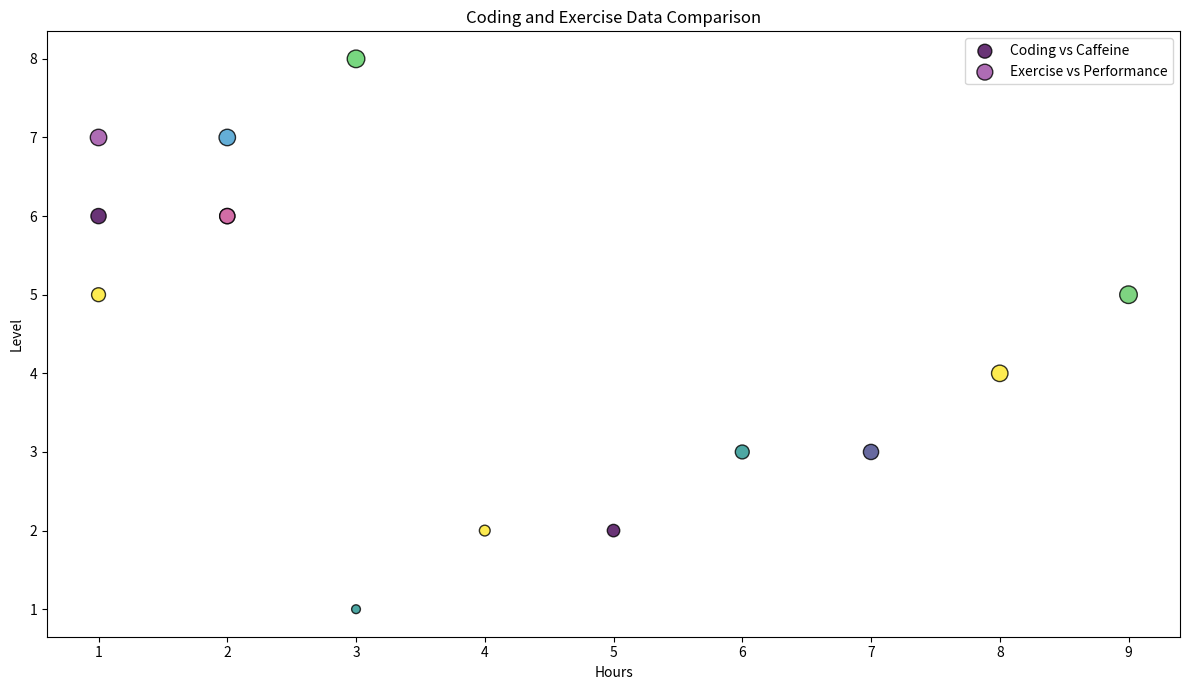

Generate this figure with matplotlib:
import matplotlib.pyplot as plt
import numpy as np

# Original data
hours_of_coding = np.array([5, 6, 8, 7, 9, 4, 3])
caffeine_consumption = np.array([2, 3, 4, 3, 5, 2, 1])
tiredness_level = np.array([4, 5, 7, 6, 8, 3, 2])
marker_sizes_coding = tiredness_level * 20

# New data for another group
hours_of_exercise = np.array([1, 2, 1, 3, 2, 1, 2])
performance_level = np.array([7, 6, 6, 8, 7, 5, 6])
marker_sizes_exercise = performance_level * 20

# Colors for two different data series
colors_coding = np.array([
    [0.267004, 0.004874, 0.329415, 1.],
    [0.127568, 0.566949, 0.550556, 1.],
    [0.993248, 0.906157, 0.143936, 1.],
    [0.253935, 0.265254, 0.529983, 1.],
    [0.369214, 0.788888, 0.382914, 1.],
    [0.993248, 0.906157, 0.143936, 1.],
    [0.127568, 0.566949, 0.550556, 1.]
])

colors_exercise = np.array([
    [0.604776, 0.278756, 0.631071, 1.],
    [0.901065, 0.561559, 0.331776, 1.],
    [0.267004, 0.004874, 0.329415, 1.],
    [0.335488, 0.803445, 0.375224, 1.],
    [0.240846, 0.602513, 0.808753, 1.],
    [0.993248, 0.906157, 0.143936, 1.],
    [0.800987, 0.378190, 0.696820, 1.]
])

plt.figure(figsize=(12, 7))

# Plot original coding data
plt.scatter(hours_of_coding, caffeine_consumption, s=marker_sizes_coding, c=colors_coding, alpha=0.8, edgecolors='black', linewidth=1, label='Coding vs Caffeine')

# Plot new exercise data
plt.scatter(hours_of_exercise, performance_level, s=marker_sizes_exercise, c=colors_exercise, alpha=0.8, edgecolors='black', linewidth=1, label='Exercise vs Performance')

plt.legend()
plt.xlabel('Hours')
plt.ylabel('Level')
plt.title('Coding and Exercise Data Comparison')
plt.tight_layout()
plt.show()
